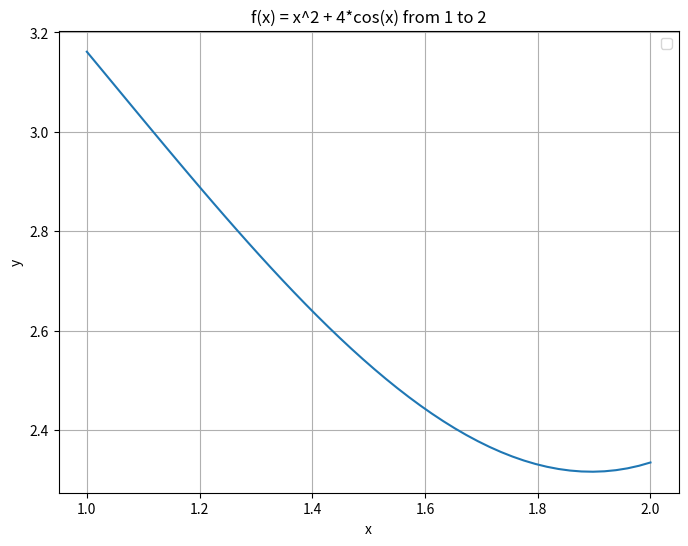

This figure's Python source:
import numpy as np
import matplotlib.pyplot as plt

#Part 1 of the midterm programming assignment

def f(x):
    return x**2 + 4 * np.cos(x)

def plot():

    #generate x values from 1 to 2
    x_values = np.linspace(1, 2)
    #generate y values
    y_values = f(x_values)

    #plot
    plt.figure(figsize=(8, 6))
    plt.plot(x_values, y_values)
    plt.xlabel('x')
    plt.ylabel('y')
    plt.title('f(x) = x^2 + 4*cos(x) from 1 to 2')
    plt.grid(True)
    plt.legend()
    plt.savefig('plot.png')
    plt.show()
    
def main():
    plot()

if __name__ == "__main__":
    main()